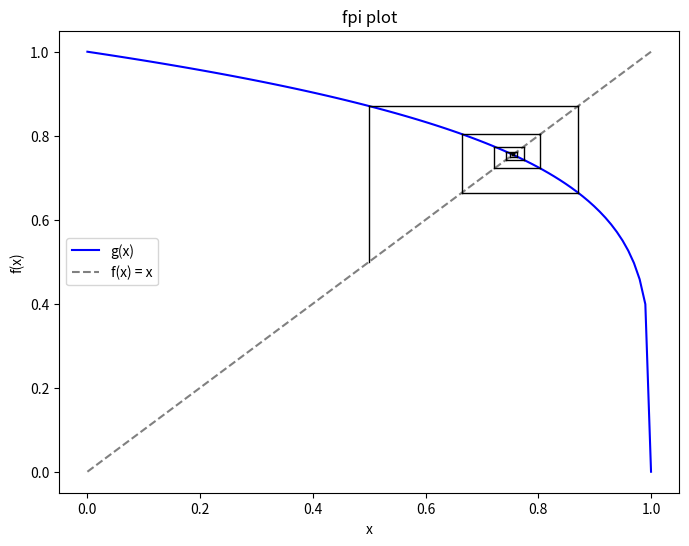

Python code for this plot:
import math 
import numpy as np
import matplotlib.pyplot as plt

def f(fun,x):
    return fun(x)

def f1(x):
    return (1-x)**(0.2)
def f2(x):
    return ( - math.sin(x) + 5)/6

def f3(x):
    return math.sqrt(3 - math.log(x))


def fpi(fun,starting_cor = 0,interval_len = 5):
    plt.figure(figsize=(8, 6))
    plt.xlabel('x')
    plt.ylabel('f(x)')
    plt.title('fpi plot')

    a = starting_cor
    b = a
    tol = 10**(-6)
    ismin = fun(a) <= 0
    if(ismin):
        while(fun(b) < 0):
            a = b
            b = b + interval_len
    else:
        while (fun(b) > 0):
            a = b
            b = b + interval_len
    x = np.linspace(a, b, 100)
    plt.plot(x, fun(x), color='blue', label='g(x)')
    plt.plot(x, x, color='gray', linestyle='--', label='f(x) = x')
    x = (b + a)/2
    while(abs(fun(x) - x) > tol): 
        y = fun(x)
        plt.plot([x, x], [x, y], color='black', linestyle='-', linewidth=1)
        plt.plot([x, y], [y, y], color='black', linestyle='-', linewidth=1)
        x = y
    plt.legend()
    plt.show()
    return x

def fpi_prim(fun,x0,tol):
    ite = fun(x0)
    while(abs(ite - x0) > tol):
        x0 = ite
        ite = fun(x0)
    return ite


print(fpi(f1,-5,1))

